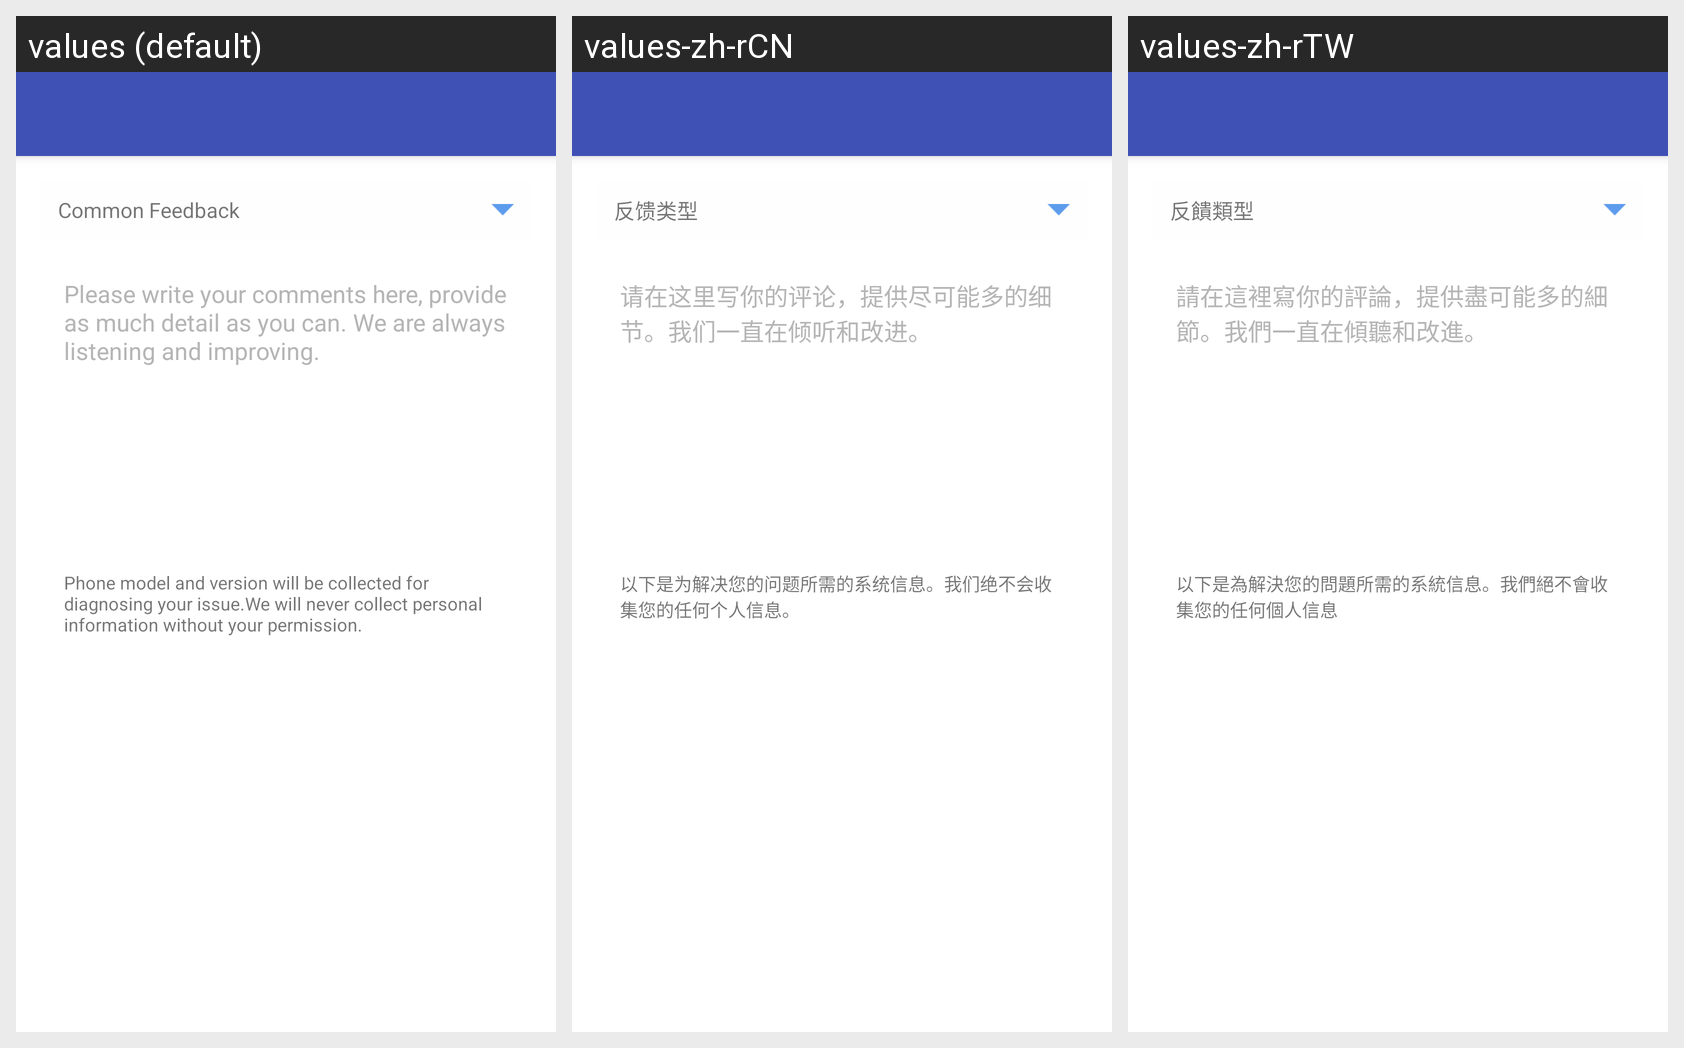

Translations of the strings shown on this Android screen, per locale in the grid:
Android screen res/layout/activity_menu_feedback.xml rendered under 3 locales, left to right: values (default), values-zh-rCN, values-zh-rTW. Device: Nexus 5 (rendered at 1080×1920; each locale shown at half size, 540×960, under a caption strip naming it); theme AppTheme.NoActionBar.
Strings drawn on this screen, with the default value and each locale's value (text and hints the layout hard-codes, and strings that could not be matched under every locale, appear in the picture but are not listed):

activity_setting_feedback_common
  values: Common Feedback
  values-zh-rCN: 反馈类型
  values-zh-rTW: 反饋類型

container_hint_setting_feedback
  values: Please write your comments here, provide as much detail as you can. We are always listening and improving.
  values-zh-rCN: 请在这里写你的评论，提供尽可能多的细节。我们一直在倾听和改进。
  values-zh-rTW: 請在這裡寫你的評論，提供盡可能多的細節。我們一直在傾聽和改進。

notice_setting_feedback
  values: Phone model and version will be collected for diagnosing your issue.We will never collect personal information without your permission.
  values-zh-rCN: 以下是为解决您的问题所需的系统信息。我们绝不会收集您的任何个人信息。
  values-zh-rTW: 以下是為解決您的問題所需的系統信息。我們絕不會收集您的任何個人信息
